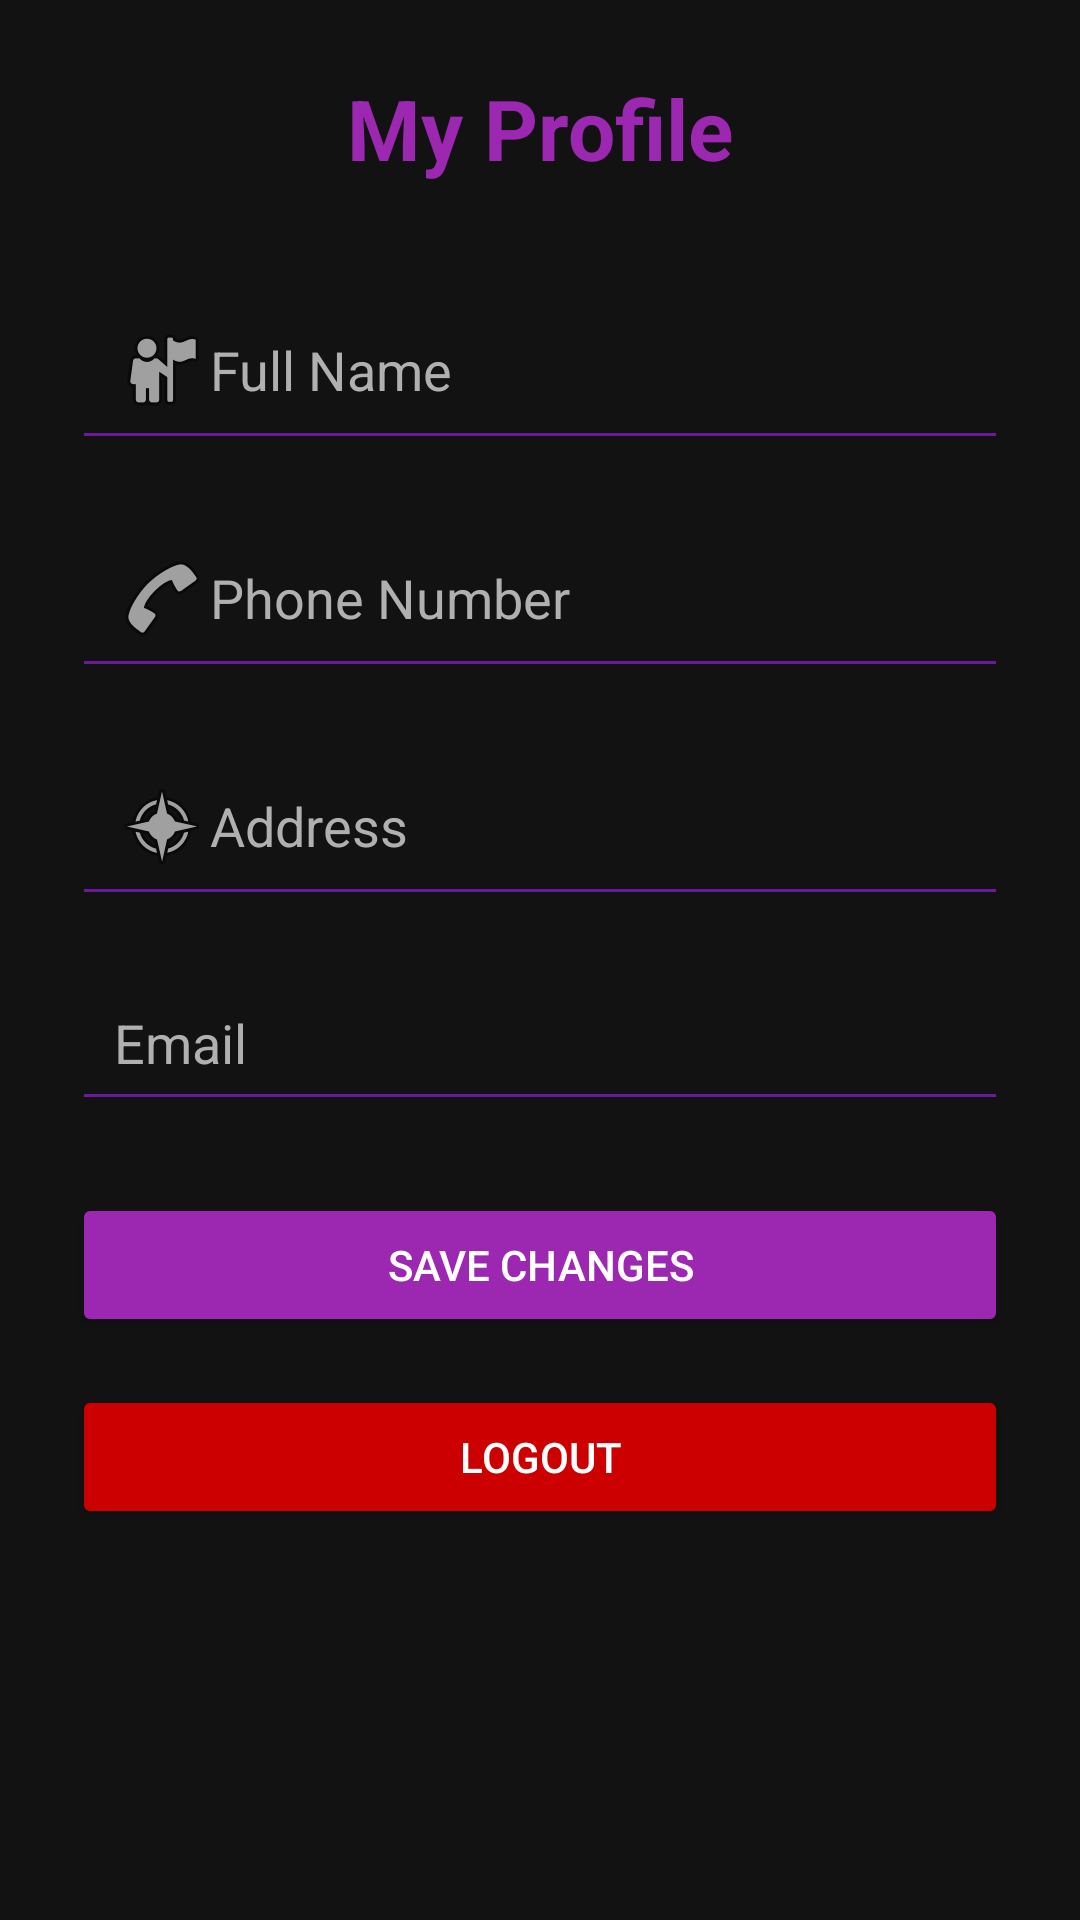

Write the Android layout XML for this screen, with the resource values it uses.
<!-- AndroidManifest.xml: application theme Theme.Material3.DayNight.NoActionBar -->
<!-- res/layout/activity_profile.xml -->
<?xml version="1.0" encoding="utf-8"?>
<ScrollView xmlns:android="http://schemas.android.com/apk/res/android"
    xmlns:tools="http://schemas.android.com/tools"
    android:layout_width="match_parent"
    android:layout_height="match_parent"
    android:background="@color/background_black"
    tools:context="com.example.signallingproject2.ProfileActivity">

    <LinearLayout
        android:orientation="vertical"
        android:padding="24dp"
        android:layout_width="match_parent"
        android:layout_height="wrap_content"
        android:gravity="center_horizontal">

        <TextView
            android:text="My Profile"
            android:textSize="28sp"
            android:textStyle="bold"
            android:textColor="@color/light_purple"
            android:layout_marginBottom="32dp"
            android:layout_height="wrap_content"
            android:layout_width="wrap_content"/>

        <EditText
            android:id="@+id/etName"
            android:layout_width="match_parent"
            android:layout_height="wrap_content"
            android:hint="Full Name"
            android:drawableStart="@android:drawable/ic_menu_myplaces"
            android:padding="14dp"
            android:textColor="@color/white"
            android:textColorHint="@color/grey_text"
            android:backgroundTint="@color/dark_purple" />

        <EditText
            android:id="@+id/etPhone"
            android:layout_width="match_parent"
            android:layout_height="wrap_content"
            android:hint="Phone Number"
            android:drawableStart="@android:drawable/ic_menu_call"
            android:inputType="phone"
            android:padding="14dp"
            android:textColor="@color/white"
            android:textColorHint="@color/grey_text"
            android:layout_marginTop="16dp"
            android:backgroundTint="@color/dark_purple" />

        <EditText
            android:id="@+id/etAddress"
            android:layout_width="match_parent"
            android:layout_height="wrap_content"
            android:hint="Address"
            android:drawableStart="@android:drawable/ic_menu_compass"
            android:padding="14dp"
            android:textColor="@color/white"
            android:textColorHint="@color/grey_text"
            android:layout_marginTop="16dp"
            android:backgroundTint="@color/dark_purple" />

        <EditText
            android:id="@+id/etEmail"
            android:layout_width="match_parent"
            android:layout_height="wrap_content"
            android:hint="Email"
            android:enabled="false"
            android:padding="14dp"
            android:textColor="@color/white"
            android:textColorHint="@color/grey_text"
            android:layout_marginTop="16dp"
            android:backgroundTint="@color/dark_purple" />

        <Button
            android:id="@+id/btnSave"
            android:layout_width="match_parent"
            android:layout_height="wrap_content"
            android:text="Save Changes"
            android:backgroundTint="@color/light_purple"
            android:textColor="@color/white"
            android:layout_marginTop="24dp" />

        <Button
            android:id="@+id/btnLogout"
            android:layout_width="match_parent"
            android:layout_height="wrap_content"
            android:text="Logout"
            android:layout_marginTop="16dp"
            android:backgroundTint="@android:color/holo_red_dark"
            android:textColor="@color/white" />
    </LinearLayout>
</ScrollView>
<!-- resources referenced by this layout -->
<resources>
  <color name="background_black">#121212</color>
  <color name="dark_purple">#6A1B9A</color>
  <color name="grey_text">#B0B0B0</color>
  <color name="light_purple">#9C27B0</color>
  <color name="white">#FFFFFF</color>
</resources>
